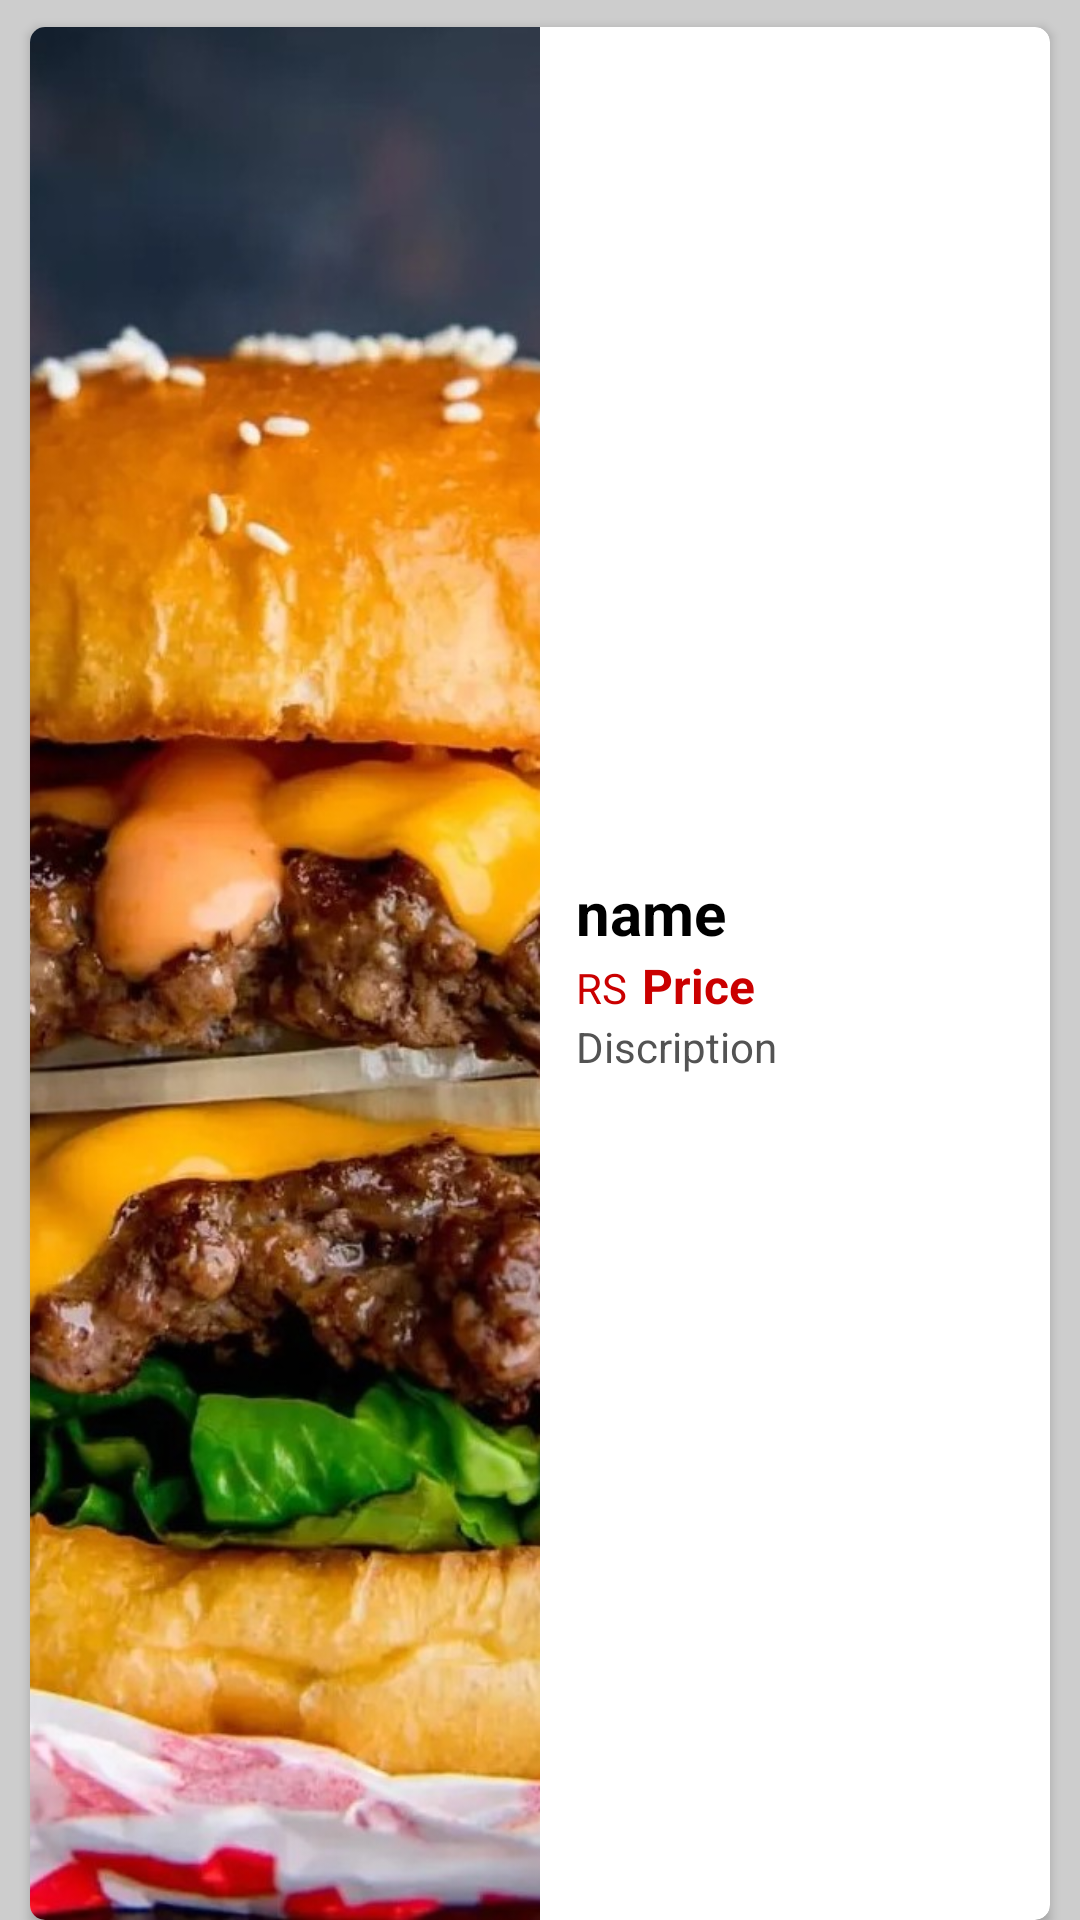

Android layout source for this screen:
<!-- AndroidManifest.xml: application theme Theme.FOODODERAPP -->
<!-- res/layout/sample_main_food.xml -->
<?xml version="1.0" encoding="utf-8"?>
<LinearLayout xmlns:android="http://schemas.android.com/apk/res/android"
    xmlns:app="http://schemas.android.com/apk/res-auto"
    android:layout_width="match_parent"
    android:layout_height="144dp"
    android:background="#CDCDCD"
    android:orientation="horizontal">

    <androidx.cardview.widget.CardView
        android:layout_width="match_parent"
        android:layout_height="match_parent"
        android:layout_marginLeft="10dp"
        android:layout_marginTop="9dp"
        android:layout_marginRight="10dp"
        app:cardCornerRadius="5dp"
        app:cardMaxElevation="5dp">

        <LinearLayout
            android:layout_width="match_parent"
            android:layout_height="match_parent"
            android:orientation="horizontal">

            <ImageView
                android:id="@+id/imageView"
                android:layout_width="wrap_content"
                android:layout_height="match_parent"
                android:layout_weight="1"
                android:scaleType="centerCrop"
                app:srcCompat="@drawable/burgger" />

            <LinearLayout
                android:layout_width="match_parent"
                android:layout_height="match_parent"
                android:layout_weight="1"
                android:gravity="center_vertical"
                android:orientation="vertical">

                <TextView
                    android:id="@+id/name"
                    android:layout_width="match_parent"
                    android:layout_height="wrap_content"
                    android:layout_marginLeft="12dp"
                    android:text="name"
                    android:textColor="@color/black"
                    android:textSize="20sp"
                    android:textStyle="bold" />

                <LinearLayout
                    android:layout_width="wrap_content"
                    android:layout_height="wrap_content"
                    android:orientation="horizontal">

                    <TextView
                        android:id="@+id/textView"
                        android:layout_width="wrap_content"
                        android:layout_height="wrap_content"
                        android:layout_marginLeft="12dp"
                        android:layout_weight="1"
                        android:text="RS"
                        android:textColor="@color/red"
                        android:textStyle="normal" />

                    <TextView
                        android:id="@+id/order_price"
                        android:layout_width="wrap_content"
                        android:layout_height="wrap_content"
                        android:layout_marginLeft="5dp"
                        android:text="Price"
                        android:textColor="@color/red"
                        android:textSize="16sp"
                        android:textStyle="bold" />
                </LinearLayout>

                <TextView
                    android:id="@+id/discription"
                    android:layout_width="match_parent"
                    android:layout_height="wrap_content"
                    android:layout_marginLeft="12dp"
                    android:text="Discription"
                    android:textColor="#535353" />

            </LinearLayout>
        </LinearLayout>
    </androidx.cardview.widget.CardView>
</LinearLayout>
<!-- resources referenced by this layout -->
<resources>
  <color name="black">#FF000000</color>
  <color name="red">#CA0000</color>
  <!-- drawable burgger: jpg bitmap (drawable, 276781 bytes) -->
  <style name="Theme.FOODODERAPP" parent="Theme.MaterialComponents.DayNight.DarkActionBar">
          
          <item name="colorPrimary">#00BCD4</item>
          <item name="colorPrimaryVariant">@color/purple_700</item>
          <item name="colorOnPrimary">@color/white</item>
          
          <item name="colorSecondary">@color/teal_200</item>
          <item name="colorSecondaryVariant">@color/teal_700</item>
          <item name="colorOnSecondary">@color/black</item>
          
          <item name="android:statusBarColor" tools:targetApi="l">@color/black</item>
          
      </style>
  <color name="purple_700">#FFC107</color>
  <color name="white">#FFFFFFFF</color>
  <color name="teal_200">#FF5722</color>
  <color name="teal_700">#9C27B0</color>
</resources>
